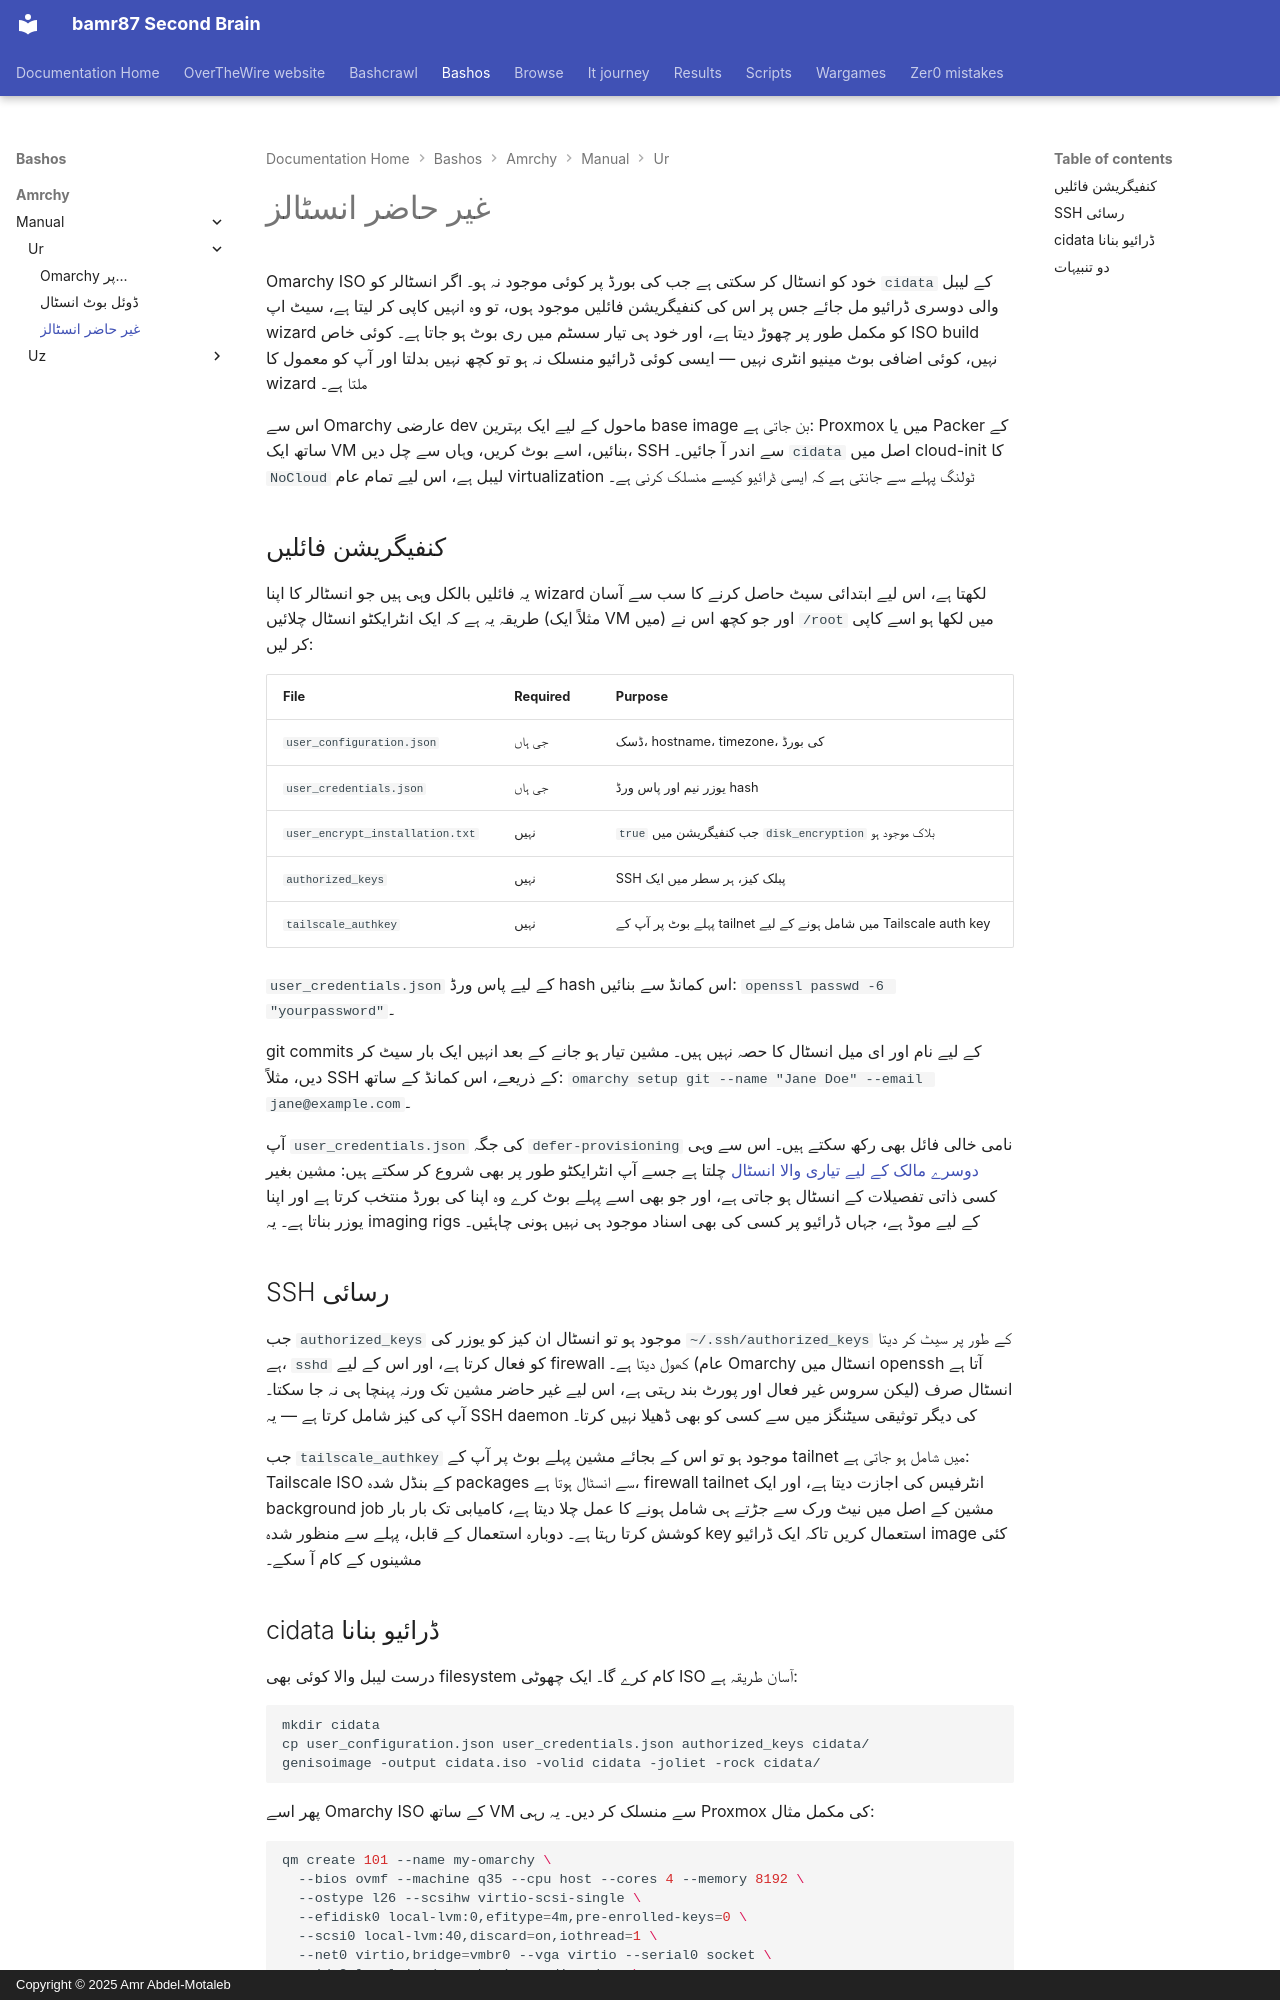

repository: bamr87/README · page: bashos/amrchy/manual/ur/51-unattended-installs/index.html · generator: mkdocs · copyright: Copyright © 2025 Amr Abdel-Motaleb

---
source_file: amrchy/manual/ur/51-unattended-installs.md
source_repo: bamr87/bashos
source_url: https://github.com/bamr87/bashos/blob/main/amrchy/manual/ur/51-unattended-installs.md
title: غیر حاضر انسٹالز
---
# غیر حاضر انسٹالز

Omarchy ISO خود کو انسٹال کر سکتی ہے جب کی بورڈ پر کوئی موجود نہ ہو۔ اگر انسٹالر کو `cidata` کے لیبل والی دوسری ڈرائیو مل جائے جس پر اس کی کنفیگریشن فائلیں موجود ہوں، تو وہ انہیں کاپی کر لیتا ہے، سیٹ اپ wizard کو مکمل طور پر چھوڑ دیتا ہے، اور خود ہی تیار سسٹم میں ری بوٹ ہو جاتا ہے۔ کوئی خاص ISO build نہیں، کوئی اضافی بوٹ مینیو انٹری نہیں — ایسی کوئی ڈرائیو منسلک نہ ہو تو کچھ نہیں بدلتا اور آپ کو معمول کا wizard ملتا ہے۔

اس سے Omarchy عارضی dev ماحول کے لیے ایک بہترین base image بن جاتی ہے: Proxmox میں یا Packer کے ساتھ ایک VM بنائیں، اسے بوٹ کریں، وہاں سے چل دیں، SSH سے اندر آ جائیں۔ `cidata` اصل میں cloud-init کا `NoCloud` لیبل ہے، اس لیے تمام عام virtualization ٹولنگ پہلے سے جانتی ہے کہ ایسی ڈرائیو کیسے منسلک کرنی ہے۔

## کنفیگریشن فائلیں

یہ فائلیں بالکل وہی ہیں جو انسٹالر کا اپنا wizard لکھتا ہے، اس لیے ابتدائی سیٹ حاصل کرنے کا سب سے آسان طریقہ یہ ہے کہ ایک انٹرایکٹو انسٹال چلائیں (مثلاً ایک VM میں) اور جو کچھ اس نے `/root` میں لکھا ہو اسے کاپی کر لیں:

| File | Required | Purpose |
|------|----------|---------|
| `user_configuration.json` | جی ہاں | ڈسک، hostname، timezone، کی بورڈ |
| `user_credentials.json` | جی ہاں | یوزر نیم اور پاس ورڈ hash |
| `user_encrypt_installation.txt` | نہیں | `true` جب کنفیگریشن میں `disk_encryption` بلاک موجود ہو |
| `authorized_keys` | نہیں | SSH پبلک کیز، ہر سطر میں ایک |
| `tailscale_authkey` | نہیں | پہلے بوٹ پر آپ کے tailnet میں شامل ہونے کے لیے Tailscale auth key |

`user_credentials.json` کے لیے پاس ورڈ hash اس کمانڈ سے بنائیں: `openssl passwd -6 "yourpassword"`۔

git commits کے لیے نام اور ای میل انسٹال کا حصہ نہیں ہیں۔ مشین تیار ہو جانے کے بعد انہیں ایک بار سیٹ کر دیں، مثلاً SSH کے ذریعے، اس کمانڈ کے ساتھ: `omarchy setup git --name "Jane Doe" --email jane@example.com`۔

آپ `user_credentials.json` کی جگہ `defer-provisioning` نامی خالی فائل بھی رکھ سکتے ہیں۔ اس سے وہی [دوسرے مالک کے لیے تیاری والا انسٹال](02-getting-started.md) چلتا ہے جسے آپ انٹرایکٹو طور پر بھی شروع کر سکتے ہیں: مشین بغیر کسی ذاتی تفصیلات کے انسٹال ہو جاتی ہے، اور جو بھی اسے پہلے بوٹ کرے وہ اپنا کی بورڈ منتخب کرتا ہے اور اپنا یوزر بناتا ہے۔ یہ imaging rigs کے لیے موڈ ہے، جہاں ڈرائیو پر کسی کی بھی اسناد موجود ہی نہیں ہونی چاہئیں۔

## SSH رسائی

جب `authorized_keys` موجود ہو تو انسٹال ان کیز کو یوزر کی `~/.ssh/authorized_keys` کے طور پر سیٹ کر دیتا ہے، `sshd` کو فعال کرتا ہے، اور اس کے لیے firewall کھول دیتا ہے۔ (عام Omarchy انسٹال میں openssh آتا ہے لیکن سروس غیر فعال اور پورٹ بند رہتی ہے، اس لیے غیر حاضر مشین تک ورنہ پہنچا ہی نہ جا سکتا۔) انسٹال صرف آپ کی کیز شامل کرتا ہے — یہ SSH daemon کی دیگر توثیقی سیٹنگز میں سے کسی کو بھی ڈھیلا نہیں کرتا۔

جب `tailscale_authkey` موجود ہو تو اس کے بجائے مشین پہلے بوٹ پر آپ کے tailnet میں شامل ہو جاتی ہے: Tailscale ISO کے بنڈل شدہ packages سے انسٹال ہوتا ہے، firewall tailnet انٹرفیس کی اجازت دیتا ہے، اور ایک background job مشین کے اصل میں نیٹ ورک سے جڑتے ہی شامل ہونے کا عمل چلا دیتا ہے، کامیابی تک بار بار کوشش کرتا رہتا ہے۔ دوبارہ استعمال کے قابل، پہلے سے منظور شدہ key استعمال کریں تاکہ ایک ڈرائیو image کئی مشینوں کے کام آ سکے۔
